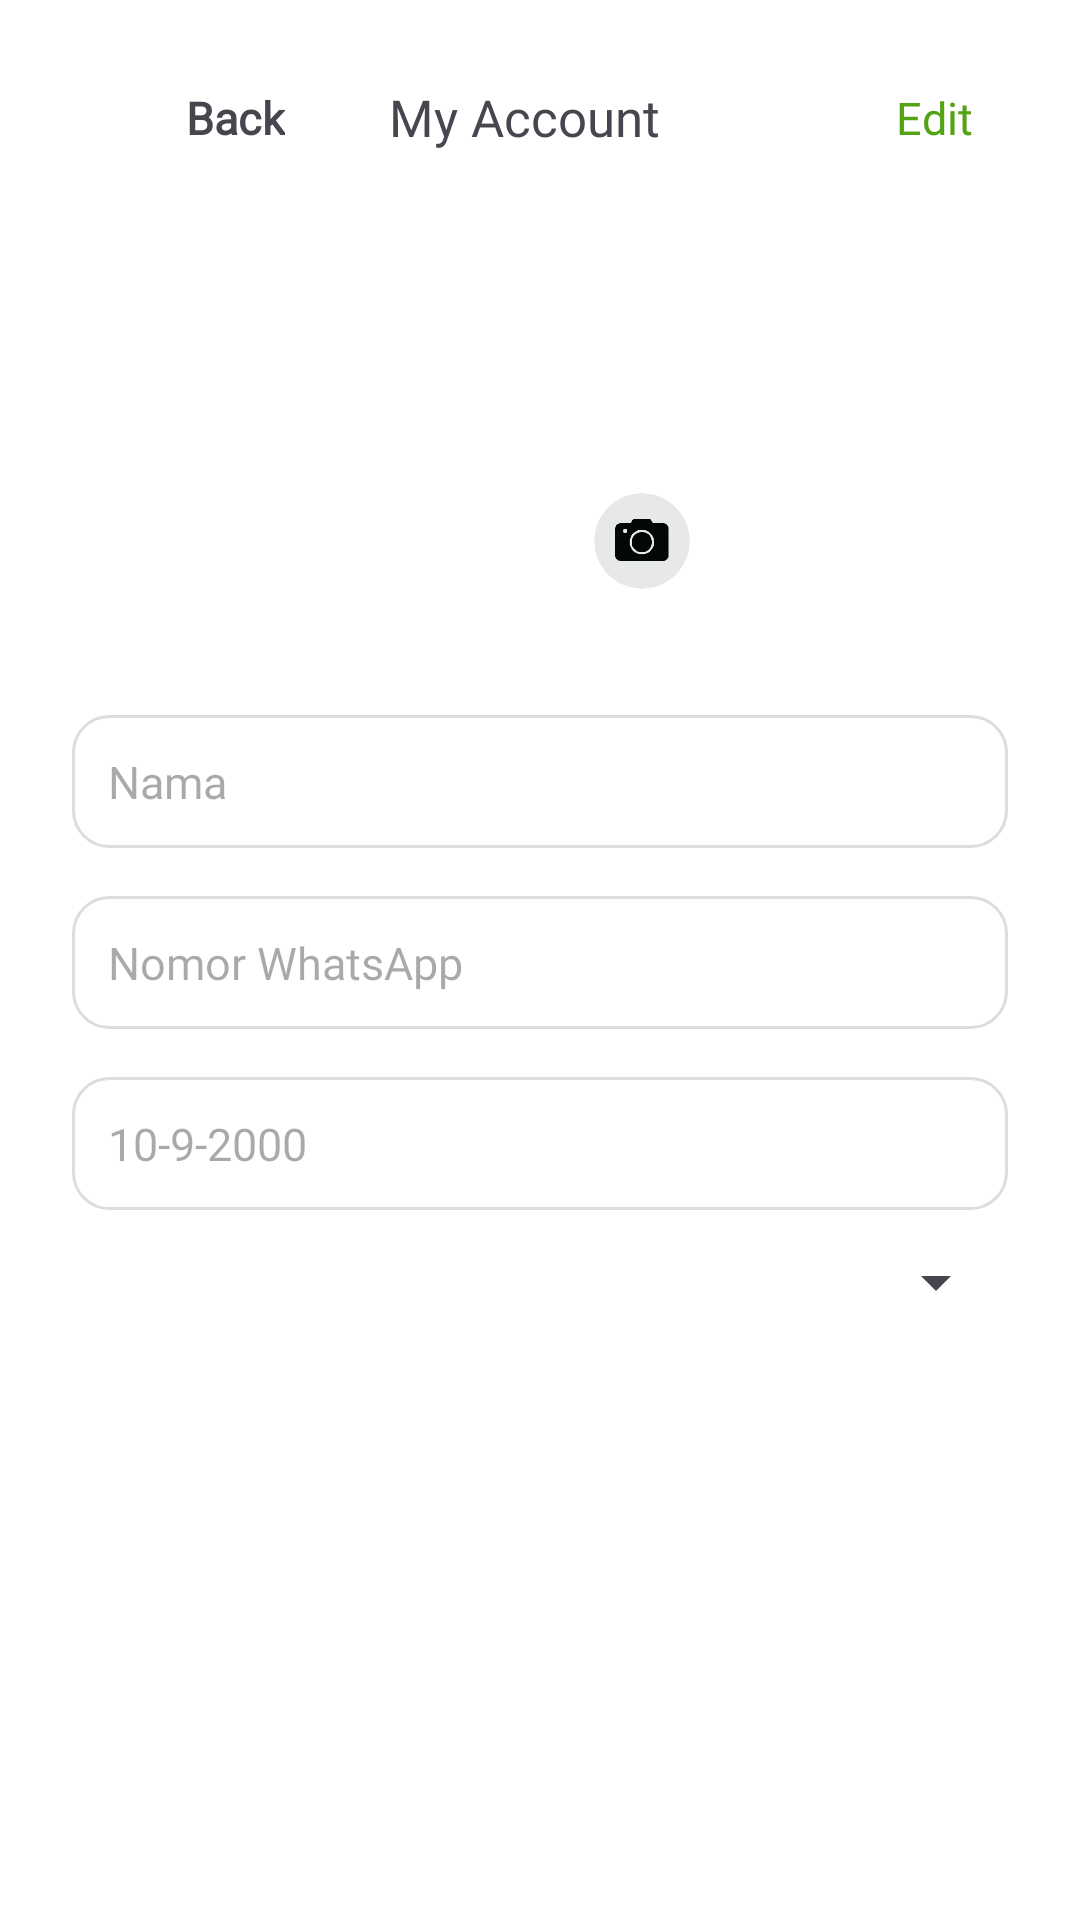

The Android layout XML behind this screen, and the referenced resources:
<!-- AndroidManifest.xml: application theme Theme.GaldanAja -->
<!-- res/layout/myaccount_edit.xml -->
<?xml version="1.0" encoding="utf-8"?>
<ScrollView xmlns:android="http://schemas.android.com/apk/res/android"
    android:layout_width="match_parent"
    android:layout_height="match_parent"
    android:background="@android:color/white">

    <LinearLayout
        android:layout_width="match_parent"
        android:layout_height="wrap_content"
        android:orientation="vertical"
        android:padding="24dp">

        
        <LinearLayout
            android:layout_width="match_parent"
            android:layout_height="wrap_content"
            android:orientation="horizontal"
            android:gravity="center_vertical"
            android:paddingHorizontal="12dp"
            android:weightSum="3">

            
            <LinearLayout
                android:layout_width="wrap_content"
                android:layout_height="wrap_content"
                android:orientation="horizontal"
                android:gravity="center_vertical"
                android:layout_gravity="start"
                android:clickable="true"
                android:focusable="true"
                android:padding="5dp">

                <ImageView
                    android:layout_width="18dp"
                    android:layout_height="18dp"
                    android:src="@drawable/arrow_kiri"
                    android:layout_marginEnd="3dp"/>

                <TextView
                    android:layout_width="wrap_content"
                    android:layout_height="wrap_content"
                    android:text="Back"
                    android:fontFamily="@font/poppins_bold"
                    android:textSize="15sp"
                    android:textStyle="bold"/>
            </LinearLayout>

            
            <TextView
                android:layout_width="0dp"
                android:layout_weight="2"
                android:layout_height="wrap_content"
                android:text="My Account"
                android:gravity="center"
                android:fontFamily="@font/poppins_bold"
                android:textSize="17sp"
                android:maxLines="1"
                android:ellipsize="end" />

            
            <TextView
                android:layout_width="0dp"
                android:layout_weight="1"
                android:layout_height="wrap_content"
                android:gravity="end"
                android:text="Edit"
                android:textColor="#54A312"
                android:fontFamily="@font/poppins_bold"
                android:textSize="15sp" />
        </LinearLayout>

        <FrameLayout
            android:layout_width="wrap_content"
            android:layout_height="wrap_content"
            android:layout_gravity="center"
            android:layout_marginTop="32dp">

            
            <ImageView
                android:id="@+id/image_profile"
                android:layout_width="120dp"
                android:layout_height="120dp"
                android:src="@drawable/profile"
                android:scaleType="centerCrop"
                android:padding="4dp"
                android:contentDescription="Foto profil" />

            
            <ImageView
                android:id="@+id/image_camera"
                android:layout_width="50dp"
                android:layout_height="50dp"
                android:src="@drawable/camera_new"
                android:layout_gravity="bottom|end"
                android:layout_margin="1dp"
                android:padding="6dp"
                android:clickable="true"
                android:focusable="true"/>

        </FrameLayout>

        
        <EditText
            android:layout_width="match_parent"
            android:layout_height="wrap_content"
            android:layout_marginTop="32dp"
            android:hint="Nama"
            android:background="@drawable/edit_text_bg"
            android:padding="12dp"
            android:fontFamily="@font/poppins_regular"
            android:textSize="15sp" />

        
        <EditText
            android:layout_width="match_parent"
            android:layout_height="wrap_content"
            android:layout_marginTop="16dp"
            android:hint="Nomor WhatsApp"
            android:background="@drawable/edit_text_bg"
            android:padding="12dp"
            android:inputType="phone"
            android:fontFamily="@font/poppins_regular"
            android:textSize="15sp" />

        
        <EditText
            android:layout_width="match_parent"
            android:layout_height="wrap_content"
            android:layout_marginTop="16dp"
            android:hint="10-9-2000"
            android:background="@drawable/edit_text_bg"
            android:padding="12dp"
            android:fontFamily="@font/poppins_regular"
            android:textSize="15sp" />

        
        <Spinner
            android:id="@+id/spinner"
            android:layout_width="match_parent"
            android:layout_height="wrap_content"
            android:padding="12dp"
            android:layout_marginTop="12dp"/>

    </LinearLayout>
</ScrollView>
<!-- resources referenced by this layout -->
<resources>
  <!-- drawable camera_new: png bitmap (drawable, 13193 bytes) -->
  <!-- drawable edit_text_bg (drawable) -->
  <?xml version="1.0" encoding="utf-8"?>
  <shape xmlns:android="http://schemas.android.com/apk/res/android"
      android:shape="rectangle">
  
      <solid android:color="#FFFFFF" />
  
      <stroke
          android:width="1dp"
          android:color="#DDDDDD" />
  
      <corners android:radius="12dp" />
  </shape>
  <style name="Theme.GaldanAja" parent="Base.Theme.GaldanAja" />
  <style name="Base.Theme.GaldanAja" parent="Theme.Material3.DayNight.NoActionBar">
          
          
          <item name="android:statusBarColor">@color/green700</item>
  
  
      </style>
  <color name="green700">#408308</color>
</resources>
